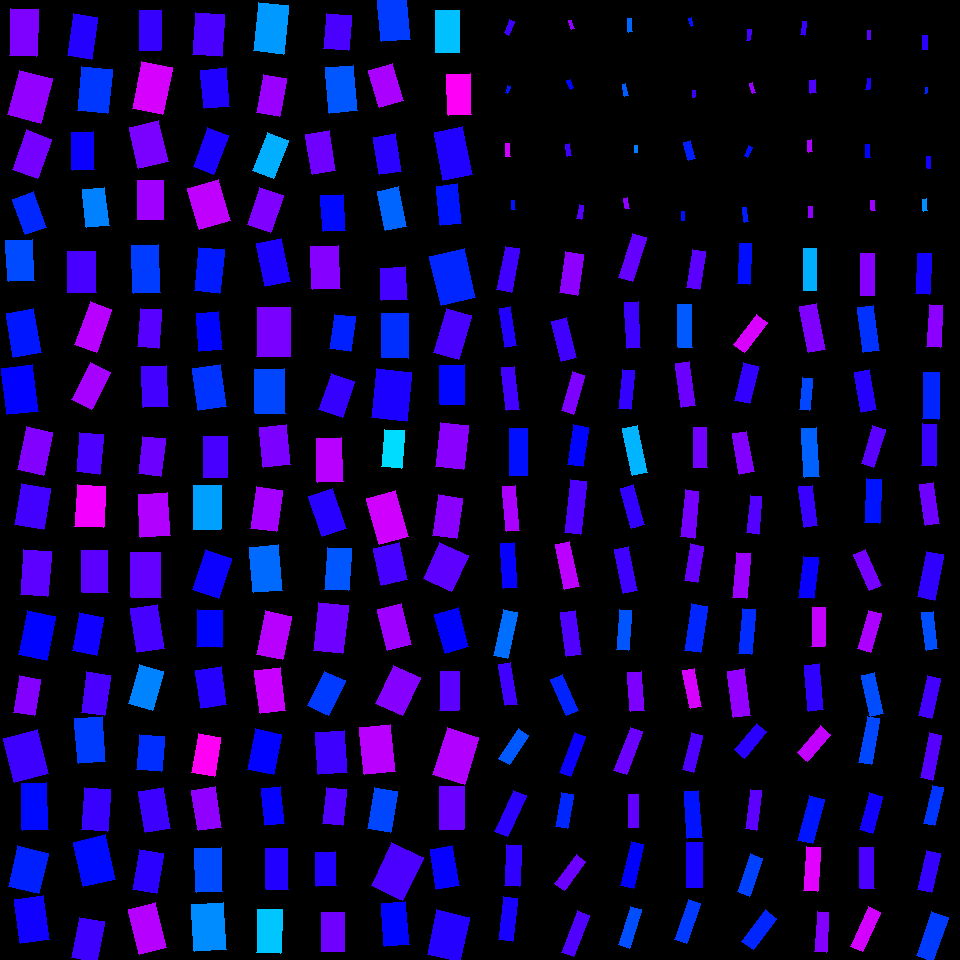

The table this chart was drawn from, first rows:
, angleRotated, color, length, logWidthLengthRatio, x, y, centerX, centerY, width, lengthRotatedProjectX, widthRotatedProjectX, lengthRotatedProjectY, widthRotatedProjectY, vertexRightBottom, vertexRightTop, vertexLeftBottom, vertexLeftTop
0, 1.602, 0.7491, 47.02, -0.5452, 23.78, 32.24, 30, 30, 27.26, -1.469, 27.25, 47, -0.8514, (36, 56), (9, 55), (38, 9), (10, 8)
1, 1.828, 0.7632, 46.29, -0.3061, 29.81, 96.78, 30, 90, 34.08, -11.79, 32.96, 44.76, -8.684, (40, 123), (7, 114), (52, 78), (19, 70)
2, 1.917, 0.7443, 41.88, -0.4356, 32.1, 154.2, 30, 150, 27.09, -14.23, 25.48, 39.39, -9.203, (37, 178), (12, 169), (51, 139), (26, 129)
3, 1.231, 0.6409, 38, -0.5265, 29.43, 213.3, 30, 210, 22.44, 12.65, 21.16, 35.83, 7.472, (46, 227), (25, 234), (33, 191), (12, 199)
4, 1.517, 0.618, 41.09, -0.4296, 20.45, 260.4, 30, 270, 26.74, 2.227, 26.7, 41.03, 1.449, (34, 280), (8, 281), (32, 239), (5, 240)
5, 1.406, 0.6519, 44.84, -0.4574, 23.68, 333.1, 30, 330, 28.38, 7.358, 27.99, 44.23, 4.657, (41, 352), (13, 357), (33, 308), (6, 313)
6, 1.442, 0.6654, 46.97, -0.4214, 19.93, 389.7, 30, 390, 30.82, 6.026, 30.56, 46.58, 3.954, (38, 411), (7, 414), (32, 364), (1, 368)
7, 1.788, 0.7511, 43.76, -0.4851, 35.13, 451.2, 30, 450, 26.94, -9.427, 26.31, 42.74, -5.804, (43, 475), (17, 469), (52, 432), (26, 426)
8, 1.736, 0.71, 41.97, -0.3462, 32.6, 506.7, 30, 510, 29.69, -6.913, 29.28, 41.39, -4.89, (43, 529), (14, 524), (50, 488), (21, 483)
9, 1.656, 0.7268, 44.86, -0.4792, 35.87, 573.1, 30, 570, 27.78, -3.824, 27.68, 44.69, -2.368, (47, 596), (20, 594), (51, 551), (23, 549)
10, 1.776, 0.6652, 44.87, -0.4448, 36.89, 635.3, 30, 630, 28.76, -9.144, 28.16, 43.93, -5.861, (46, 660), (18, 654), (55, 616), (27, 610)
11, 1.735, 0.7525, 37.2, -0.5545, 27.3, 695.7, 30, 690, 21.36, -6.076, 21.08, 36.7, -3.49, (34, 715), (13, 712), (40, 679), (19, 675)
12, 1.326, 0.7068, 45.23, -0.2565, 26.22, 756, 30, 750, 35, 10.98, 33.95, 43.88, 8.493, (48, 773), (14, 782), (37, 729), (3, 738)
13, 1.539, 0.6602, 46.98, -0.5952, 34.74, 806.7, 30, 810, 25.91, 1.512, 25.89, 46.95, 0.8338, (48, 829), (22, 830), (46, 782), (21, 783)
14, 1.811, 0.6462, 41.74, -0.2938, 28.12, 869.9, 30, 870, 31.11, -9.937, 30.22, 40.54, -7.407, (38, 893), (8, 886), (48, 853), (17, 845)
15, 1.439, 0.6772, 43.99, -0.4218, 32.05, 919.4, 30, 930, 28.85, 5.787, 28.6, 43.6, 3.795, (49, 939), (20, 943), (43, 895), (14, 899)
16, 1.716, 0.6898, 42.33, -0.5731, 82.35, 36.65, 90, 30, 23.87, -6.12, 23.62, 41.89, -3.45, (91, 59), (67, 55), (97, 17), (73, 13)
17, 1.668, 0.6304, 44.07, -0.3542, 94.63, 89.62, 90, 90, 30.92, -4.271, 30.78, 43.86, -2.997, (107, 113), (77, 110), (112, 69), (81, 66)
18, 1.543, 0.673, 38.17, -0.5407, 83.25, 151.1, 90, 150, 22.23, 1.051, 22.22, 38.16, 0.6121, (94, 169), (72, 170), (93, 131), (71, 132)
19, 1.447, 0.582, 38.3, -0.5331, 95.64, 207.4, 90, 210, 22.48, 4.748, 22.3, 38.01, 2.786, (109, 225), (86, 227), (104, 187), (82, 189)
20, 1.568, 0.7136, 40.67, -0.343, 81.58, 271.8, 90, 270, 28.86, 0.1092, 28.86, 40.66, 0.07752, (96, 292), (67, 292), (95, 251), (67, 251)
21, 1.914, 0.7866, 46.08, -0.684, 93.28, 326.8, 90, 330, 23.25, -15.52, 21.89, 43.38, -7.832, (96, 352), (74, 344), (111, 309), (90, 301)
22, 2.033, 0.7756, 41.17, -0.6, 91, 386.2, 90, 390, 22.6, -18.37, 20.22, 36.85, -10.08, (91, 409), (71, 399), (110, 372), (90, 362)
23, 1.664, 0.7166, 39.75, -0.5082, 89.77, 453.1, 90, 450, 23.91, -3.683, 23.81, 39.58, -2.216, (99, 474), (76, 471), (103, 434), (79, 432)
24, 1.633, 0.8258, 41.6, -0.3839, 90.34, 506.2, 90, 510, 28.34, -2.578, 28.28, 41.52, -1.756, (103, 527), (74, 526), (105, 486), (77, 484)
25, 1.545, 0.7262, 42, -0.4776, 95.19, 571.6, 90, 570, 26.05, 1.104, 26.04, 41.98, 0.6845, (108, 592), (82, 592), (107, 550), (81, 550)
26, 1.755, 0.677, 38.66, -0.4452, 88.01, 634.1, 90, 630, 24.77, -7.078, 24.35, 38.01, -4.535, (96, 655), (72, 650), (103, 617), (79, 612)
27, 1.708, 0.7149, 40.81, -0.5316, 95.81, 693.7, 90, 690, 23.98, -5.582, 23.75, 40.42, -3.28, (104, 715), (81, 712), (110, 675), (86, 671)
28, 1.495, 0.6283, 45.16, -0.4851, 90.35, 739.9, 90, 750, 27.81, 3.441, 27.72, 45.03, 2.118, (105, 761), (78, 763), (102, 716), (74, 718)
29, 1.65, 0.7028, 41.98, -0.4724, 96.02, 809.8, 90, 810, 26.17, -3.336, 26.09, 41.84, -2.08, (107, 831), (81, 829), (110, 789), (84, 787)
30, 1.348, 0.6597, 45.76, -0.3506, 94.59, 860.8, 90, 870, 32.23, 10.1, 31.43, 44.63, 7.114, (115, 879), (83, 886), (105, 834), (73, 842)
31, 1.767, 0.7071, 41.28, -0.5014, 88.02, 939.7, 90, 930, 25, -8.054, 24.52, 40.49, -4.878, (96, 962), (71, 957), (104, 921), (79, 917)
32, 1.593, 0.7026, 40.4, -0.6482, 150.1, 30.5, 150, 30, 21.13, -0.899, 21.12, 40.39, -0.4702, (160, 50), (139, 50), (161, 10), (139, 10)
33, 1.772, 0.8071, 47.83, -0.4298, 152.4, 87.76, 150, 90, 31.12, -9.579, 30.49, 46.86, -6.233, (162, 114), (132, 108), (172, 67), (141, 61)
34, 1.35, 0.7465, 41.96, -0.3208, 148.6, 144.7, 150, 150, 30.45, 9.199, 29.71, 40.94, 6.674, (168, 161), (138, 168), (158, 120), (129, 127)
35, 1.569, 0.7717, 39.83, -0.4124, 150.2, 200, 150, 210, 26.37, 0.07112, 26.37, 39.83, 0.04708, (163, 219), (137, 219), (163, 180), (137, 180)
36, 1.529, 0.6274, 47.55, -0.564, 146.1, 269.1, 150, 270, 27.05, 1.984, 27.03, 47.51, 1.129, (160, 292), (133, 293), (158, 244), (131, 245)
37, 1.645, 0.7242, 38.35, -0.6139, 149.7, 328.2, 150, 330, 20.76, -2.826, 20.7, 38.25, -1.53, (158, 348), (137, 346), (161, 309), (140, 308)
38, 1.529, 0.7097, 41.15, -0.5107, 154.9, 386.1, 150, 390, 24.69, 1.714, 24.67, 41.11, 1.028, (168, 406), (143, 407), (166, 365), (141, 366)
39, 1.686, 0.7368, 37.44, -0.5062, 151.9, 456.1, 150, 450, 22.57, -4.303, 22.42, 37.2, -2.594, (160, 476), (138, 473), (165, 438), (142, 436)
40, 1.511, 0.7826, 43.26, -0.3801, 154.2, 514.9, 150, 510, 29.58, 2.606, 29.53, 43.18, 1.782, (170, 535), (140, 537), (167, 492), (138, 494)
41, 1.554, 0.7323, 44.72, -0.4058, 146, 574.9, 150, 570, 29.8, 0.761, 29.8, 44.71, 0.5071, (161, 597), (131, 597), (160, 552), (130, 552)
42, 1.418, 0.7123, 44.47, -0.4786, 147.3, 628.5, 150, 630, 27.56, 6.768, 27.23, 43.95, 4.194, (164, 648), (137, 652), (157, 604), (130, 608)
43, 1.843, 0.5807, 40.12, -0.473, 145.9, 687.4, 150, 690, 25, -10.79, 24.08, 38.64, -6.726, (152, 710), (128, 703), (163, 671), (139, 664)
44, 1.652, 0.6372, 35.24, -0.3473, 150.8, 752.7, 150, 750, 24.9, -2.854, 24.82, 35.13, -2.017, (161, 771), (136, 769), (164, 736), (139, 734)
45, 1.416, 0.7059, 41.5, -0.4997, 154.6, 810.4, 150, 810, 25.18, 6.398, 24.88, 41, 3.881, (170, 828), (145, 832), (163, 787), (138, 791)
46, 1.729, 0.6959, 40.67, -0.501, 148, 871.4, 150, 870, 24.64, -6.393, 24.34, 40.17, -3.874, (156, 893), (132, 889), (163, 853), (139, 849)
47, 1.322, 0.7858, 46, -0.5068, 147.6, 928.7, 150, 930, 27.71, 11.32, 26.86, 44.58, 6.822, (166, 947), (139, 954), (155, 902), (128, 909)
48, 1.645, 0.7147, 41.43, -0.3668, 208.6, 34.47, 210, 30, 28.71, -3.067, 28.63, 41.32, -2.125, (221, 56), (192, 54), (224, 14), (195, 12)
49, 1.478, 0.6874, 39, -0.4122, 215.2, 88.32, 210, 90, 25.82, 3.61, 25.71, 38.83, 2.391, (229, 106), (204, 108), (226, 67), (200, 70)
50, 1.933, 0.6838, 41.18, -0.6341, 210.6, 151.1, 210, 150, 21.84, -14.6, 20.42, 38.5, -7.747, (213, 174), (193, 166), (228, 135), (207, 127)
51, 1.293, 0.7928, 42.62, -0.2794, 209.1, 204.5, 210, 210, 32.24, 11.67, 31, 40.99, 8.829, (230, 220), (199, 229), (218, 179), (187, 188)
52, 1.677, 0.6497, 43.58, -0.5383, 209.1, 270, 210, 270, 25.44, -4.629, 25.29, 43.33, -2.702, (219, 293), (194, 290), (224, 249), (198, 247)
53, 1.48, 0.6642, 38.49, -0.5422, 209.2, 331.6, 210, 330, 22.38, 3.505, 22.29, 38.33, 2.038, (222, 349), (199, 351), (218, 311), (196, 313)
54, 1.438, 0.633, 41.97, -0.3963, 209.7, 387.4, 210, 390, 28.24, 5.537, 27.99, 41.61, 3.725, (226, 406), (198, 410), (220, 364), (192, 368)
55, 1.574, 0.7132, 41.01, -0.513, 215.6, 456.6, 210, 450, 24.55, -0.1304, 24.55, 41.01, -0.07805, (227, 477), (203, 477), (227, 436), (203, 436)
56, 1.584, 0.5617, 43.91, -0.4621, 207.2, 507.6, 210, 510, 27.66, -0.5653, 27.66, 43.9, -0.3561, (220, 529), (193, 529), (221, 485), (193, 485)
57, 1.901, 0.6747, 41.97, -0.4232, 212.1, 573.7, 210, 570, 27.49, -13.59, 26.01, 39.71, -8.902, (218, 598), (192, 589), (231, 558), (205, 549)
58, 1.599, 0.6644, 37.07, -0.3789, 209.3, 628.6, 210, 630, 25.38, -1.036, 25.37, 37.05, -0.7092, (221, 647), (196, 646), (222, 610), (197, 609)
59, 1.421, 0.6921, 38.7, -0.403, 211.1, 687.8, 210, 690, 25.86, 5.79, 25.57, 38.26, 3.87, (226, 704), (201, 708), (221, 666), (195, 670)
... 196 more rows
